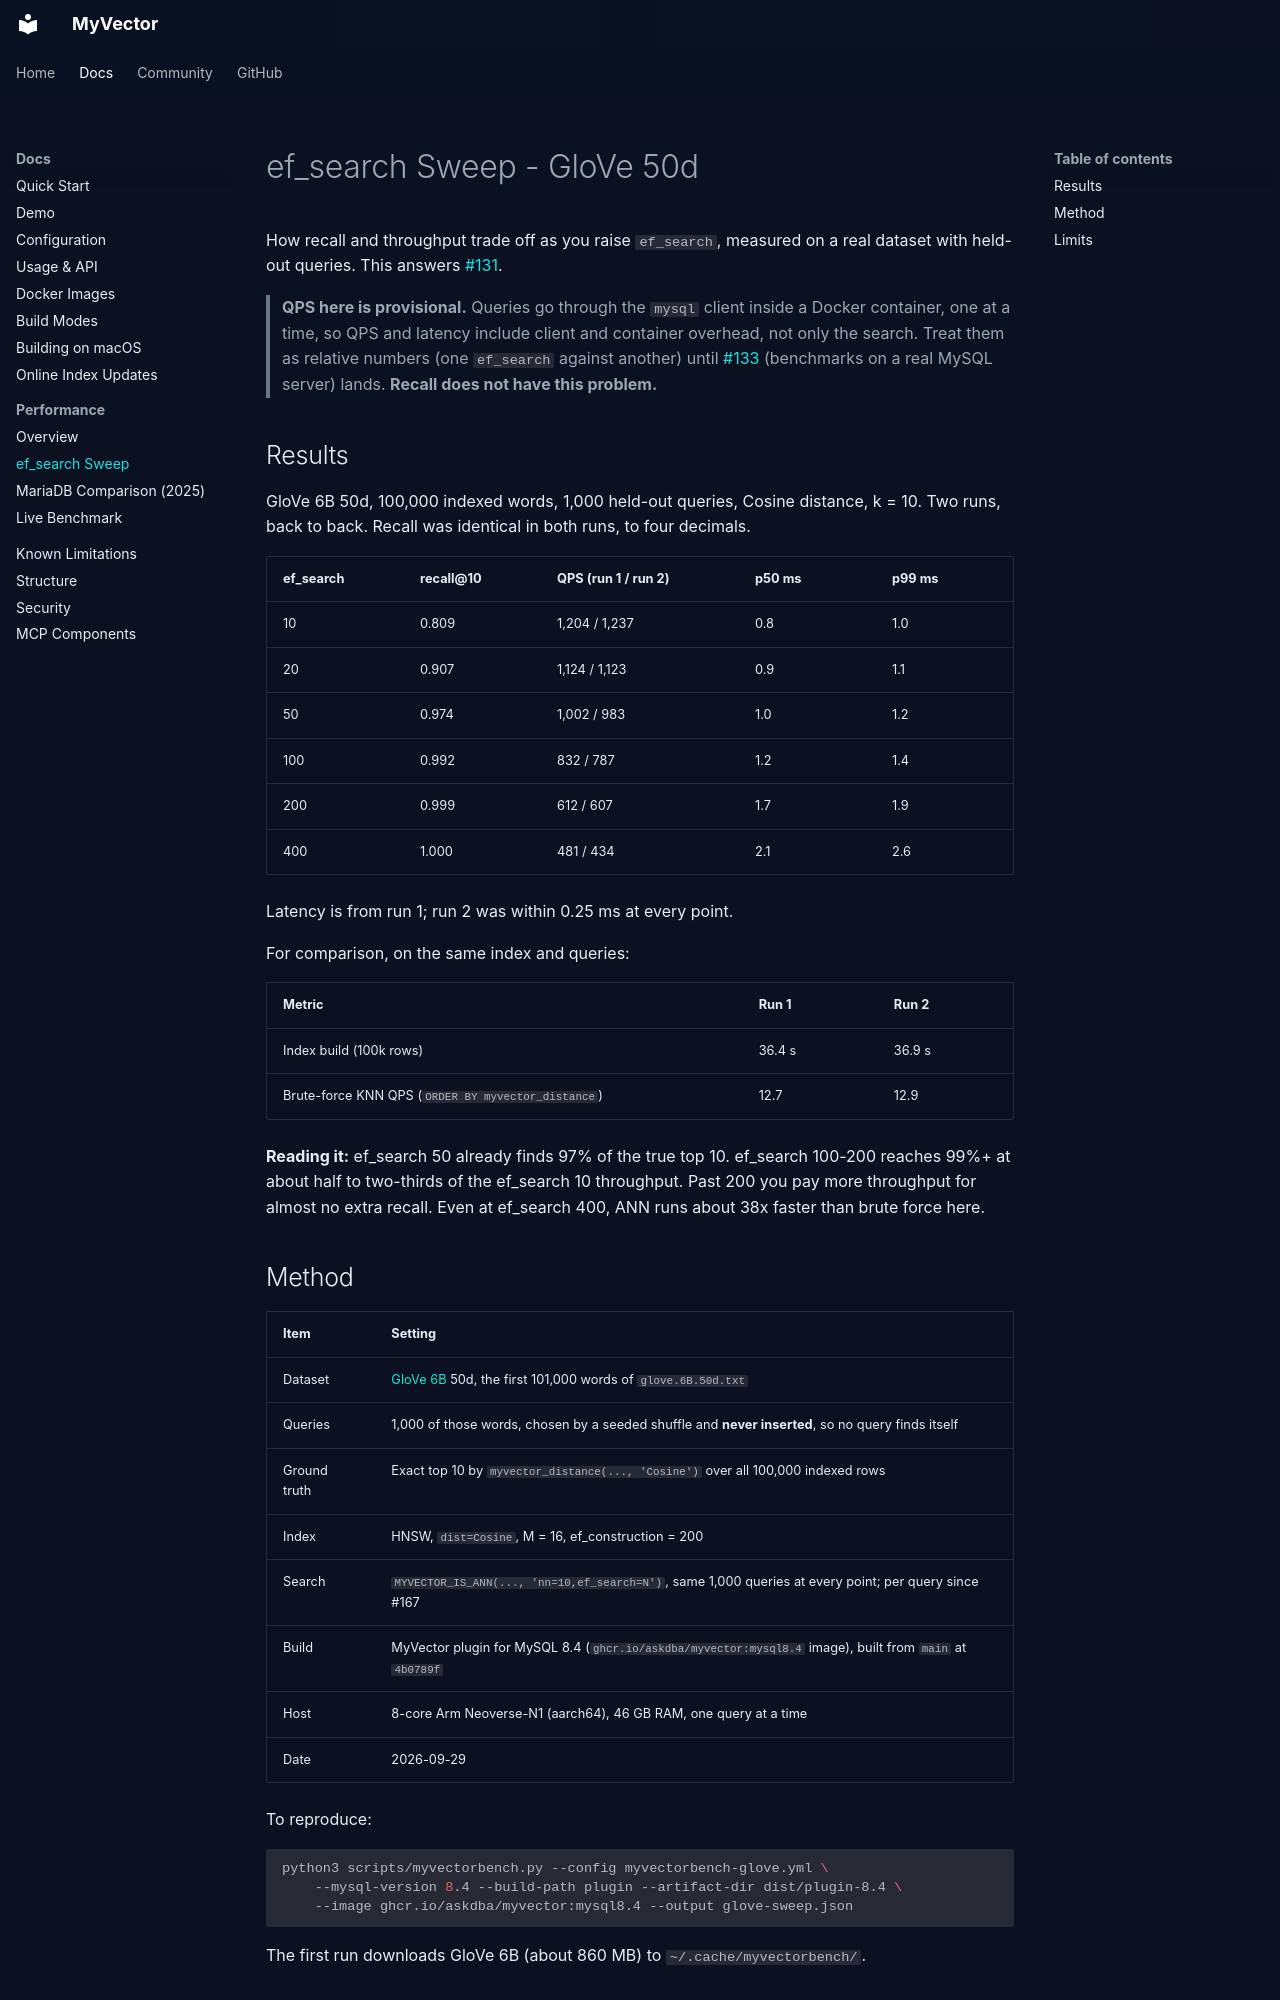

repository: askdba/myvector · page: EF_SEARCH_SWEEP/index.html · generator: mkdocs

# ef_search Sweep - GloVe 50d

How recall and throughput trade off as you raise `ef_search`, measured on a real dataset
with held-out queries. This answers [#131](https://github.com/askdba/myvector/issues/131).

> **QPS here is provisional.** Queries go through the `mysql` client inside a Docker container,
> one at a time, so QPS and latency include client and container overhead, not only the search.
> Treat them as relative numbers (one `ef_search` against another) until
> [#133](https://github.com/askdba/myvector/issues/133) (benchmarks on a real MySQL server) lands.
> **Recall does not have this problem.**

## Results

GloVe 6B 50d, 100,000 indexed words, 1,000 held-out queries, Cosine distance, k = 10.
Two runs, back to back. Recall was identical in both runs, to four decimals.

| ef_search | recall@10 | QPS (run 1 / run 2) | p50 ms | p99 ms |
|-----------|-----------|---------------------|--------|--------|
| 10        | 0.809     | 1,204 / 1,237       | 0.8    | 1.0    |
| 20        | 0.907     | 1,124 / 1,123       | 0.9    | 1.1    |
| 50        | 0.974     | 1,002 / 983         | 1.0    | 1.2    |
| 100       | 0.992     | 832 / 787           | 1.2    | 1.4    |
| 200       | 0.999     | 612 / 607           | 1.7    | 1.9    |
| 400       | 1.000     | 481 / 434           | 2.1    | 2.6    |

Latency is from run 1; run 2 was within 0.25 ms at every point.

For comparison, on the same index and queries:

| Metric                                             | Run 1  | Run 2  |
|----------------------------------------------------|--------|--------|
| Index build (100k rows)                            | 36.4 s | 36.9 s |
| Brute-force KNN QPS (`ORDER BY myvector_distance`) | 12.7   | 12.9   |

**Reading it:** ef_search 50 already finds 97% of the true top 10. ef_search 100-200 reaches
99%+ at about half to two-thirds of the ef_search 10 throughput. Past 200 you pay more
throughput for almost no extra recall. Even at ef_search 400, ANN runs about 38x faster than
brute force here.

## Method

| Item         | Setting                                                                                                  |
|--------------|----------------------------------------------------------------------------------------------------------|
| Dataset      | [GloVe 6B](https://nlp.stanford.edu/projects/glove/) 50d, the first 101,000 words of `glove.6B.50d.txt`  |
| Queries      | 1,000 of those words, chosen by a seeded shuffle and **never inserted**, so no query finds itself        |
| Ground truth | Exact top 10 by `myvector_distance(..., 'Cosine')` over all 100,000 indexed rows                         |
| Index        | HNSW, `dist=Cosine`, M = 16, ef_construction = 200                                                       |
| Search       | `MYVECTOR_IS_ANN(..., 'nn=10,ef_search=N')`, same 1,000 queries at every point; per query since #167     |
| Build        | MyVector plugin for MySQL 8.4 (`ghcr.io/askdba/myvector:mysql8.4` image), built from `main` at `4b0789f` |
| Host         | 8-core Arm Neoverse-N1 (aarch64), 46 GB RAM, one query at a time                                         |
| Date         | 2026-09-29                                                                                               |

To reproduce:

```bash
python3 scripts/myvectorbench.py --config myvectorbench-glove.yml \
    --mysql-version 8.4 --build-path plugin --artifact-dir dist/plugin-8.4 \
    --image ghcr.io/askdba/myvector:mysql8.4 --output glove-sweep.json
```

The first run downloads GloVe 6B (about 860 MB) to `~/.cache/myvectorbench/`.
